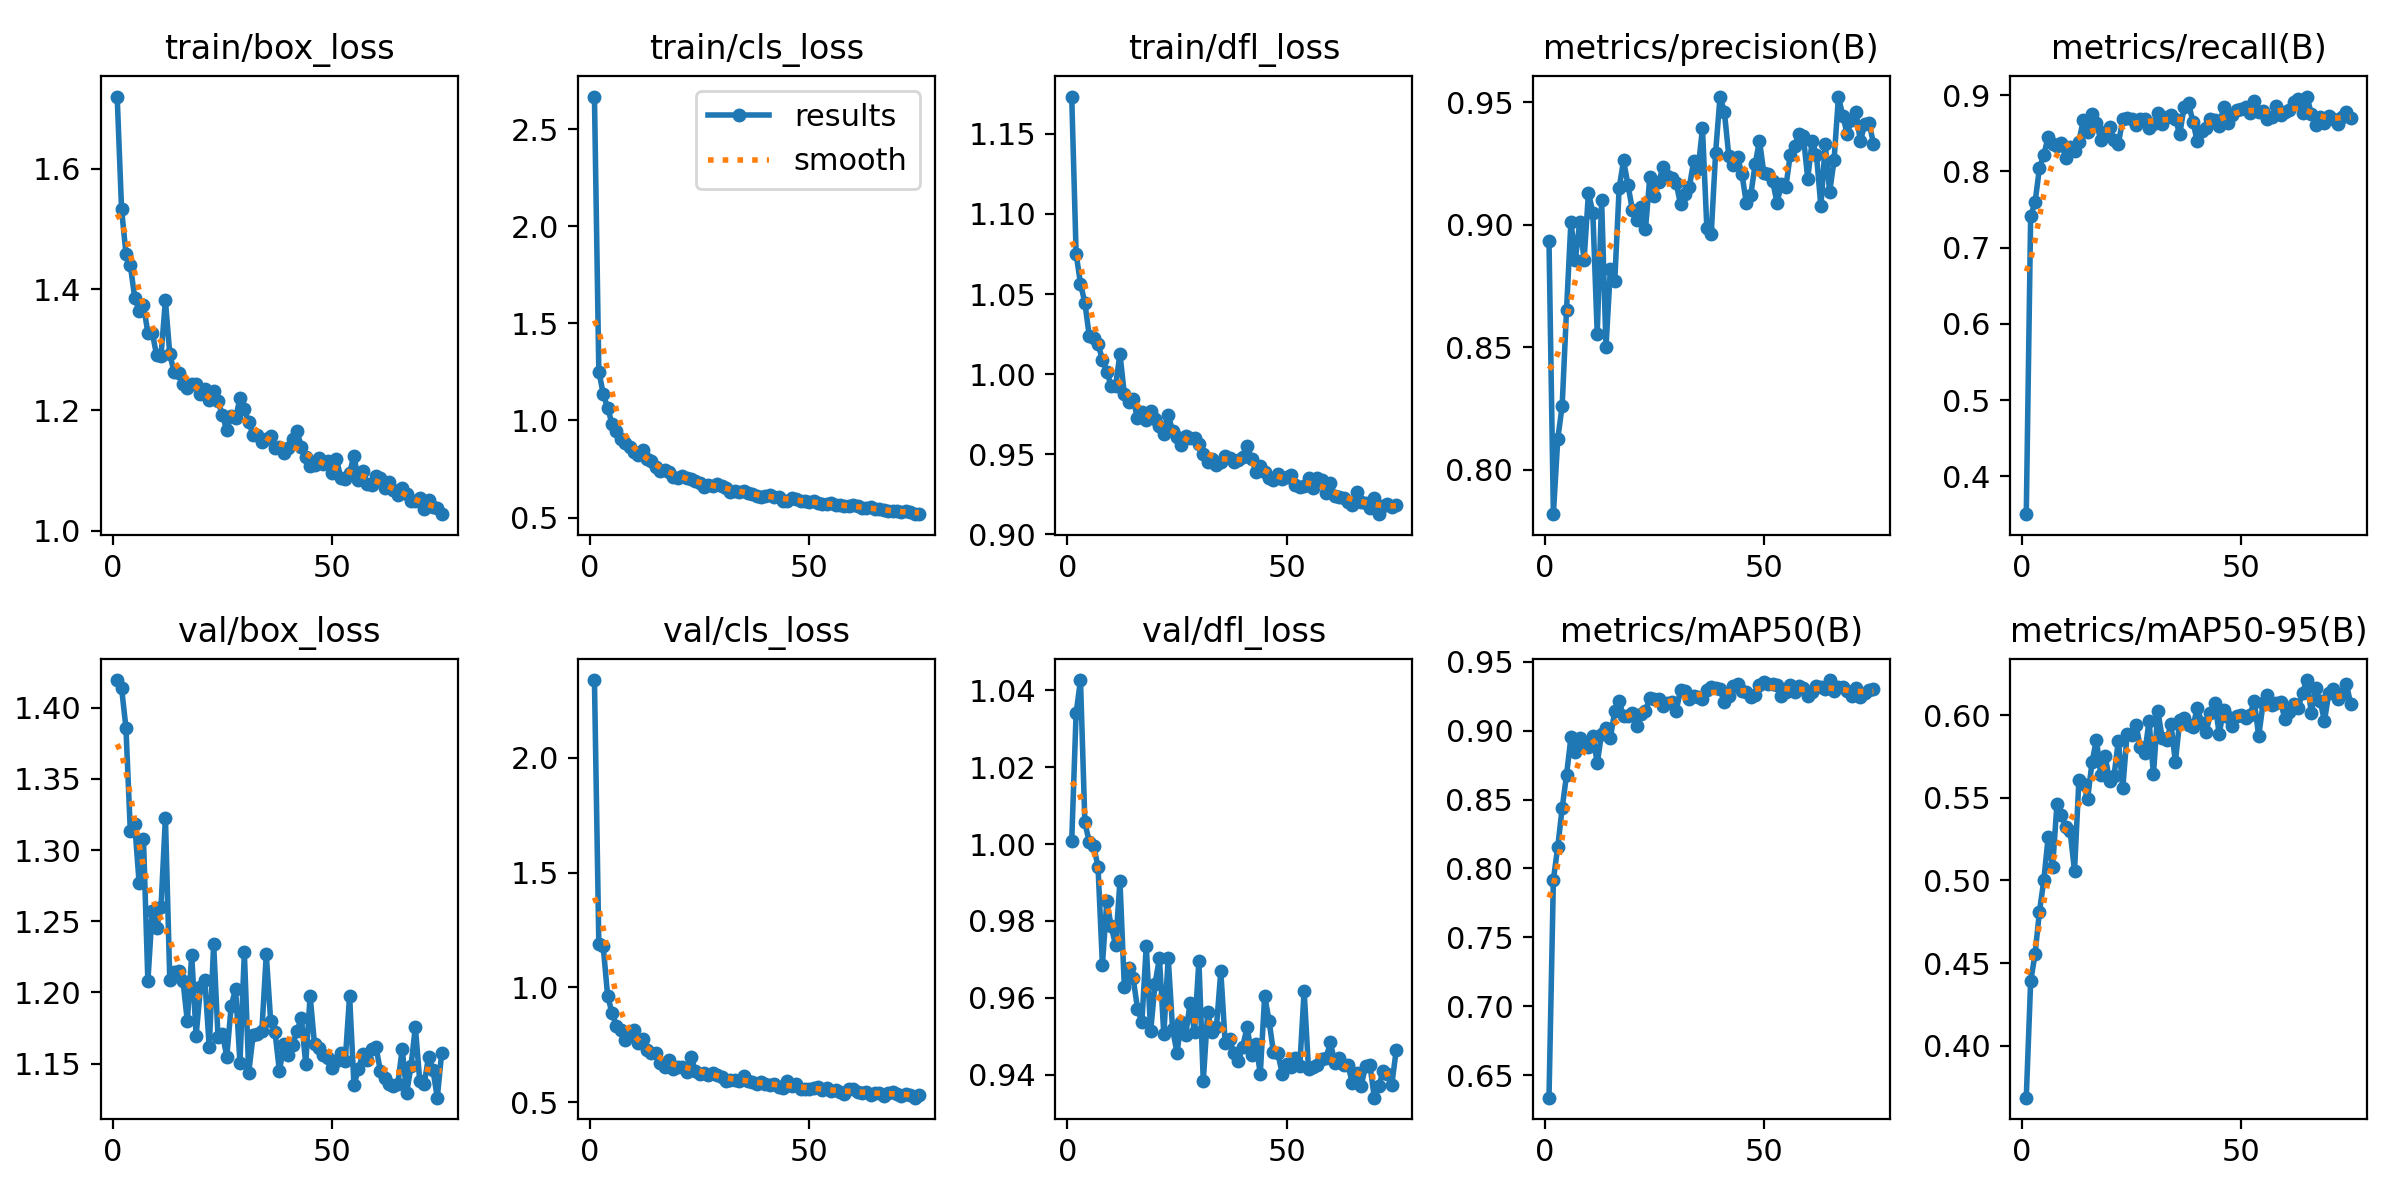

Values plotted in this chart, from the file beside it:
epoch, time, train/box_loss, train/cls_loss, train/dfl_loss, metrics/precision(B), metrics/recall(B), metrics/mAP50(B), metrics/mAP50-95(B), val/box_loss, val/cls_loss, val/dfl_loss, lr/pg0, lr/pg1, lr/pg2
1, 203.8, 1.719, 2.668, 1.173, 0.8932, 0.3504, 0.6337, 0.3686, 1.419, 2.339, 1.001, 0.0005481, 0.0005481, 0.0005481
2, 402.5, 1.533, 1.252, 1.075, 0.7819, 0.7415, 0.7918, 0.4389, 1.414, 1.191, 1.034, 0.001093, 0.001093, 0.001093
3, 602.1, 1.459, 1.138, 1.056, 0.8125, 0.7592, 0.8158, 0.4554, 1.386, 1.179, 1.043, 0.001627, 0.001627, 0.001627
4, 802.1, 1.44, 1.064, 1.045, 0.826, 0.804, 0.8437, 0.481, 1.313, 0.9645, 1.006, 0.001617, 0.001617, 0.001617
5, 1009, 1.386, 0.9841, 1.024, 0.8652, 0.8217, 0.8679, 0.5001, 1.319, 0.889, 1.001, 0.001601, 0.001601, 0.001601
6, 1217, 1.365, 0.9442, 1.023, 0.9012, 0.8456, 0.8951, 0.5265, 1.277, 0.8325, 0.9995, 0.001584, 0.001584, 0.001584
7, 1417, 1.374, 0.9024, 1.019, 0.8855, 0.8358, 0.8843, 0.5079, 1.308, 0.8132, 0.9941, 0.001568, 0.001568, 0.001568
8, 1617, 1.328, 0.8862, 1.009, 0.901, 0.833, 0.895, 0.5463, 1.208, 0.773, 0.9686, 0.001551, 0.001551, 0.001551
9, 1827, 1.328, 0.8629, 1.002, 0.8856, 0.8369, 0.8902, 0.5397, 1.257, 0.7975, 0.9851, 0.001535, 0.001535, 0.001535
10, 2039, 1.291, 0.8388, 0.9926, 0.913, 0.8177, 0.8885, 0.5324, 1.246, 0.8145, 0.9786, 0.001518, 0.001518, 0.001518
11, 2255, 1.29, 0.8197, 0.9928, 0.9049, 0.8321, 0.8962, 0.5296, 1.26, 0.7591, 0.9737, 0.001502, 0.001502, 0.001502
12, 2468, 1.381, 0.8467, 1.013, 0.8554, 0.827, 0.8765, 0.5058, 1.323, 0.7774, 0.9903, 0.001485, 0.001485, 0.001485
13, 2680, 1.292, 0.8012, 0.9875, 0.91, 0.839, 0.8979, 0.5607, 1.209, 0.7272, 0.9628, 0.001469, 0.001469, 0.001469
14, 2891, 1.262, 0.7898, 0.983, 0.8501, 0.867, 0.9022, 0.5583, 1.215, 0.7165, 0.9678, 0.001452, 0.001452, 0.001452
15, 3104, 1.262, 0.7605, 0.9843, 0.8819, 0.8511, 0.8948, 0.5495, 1.215, 0.7149, 0.9652, 0.001436, 0.001436, 0.001436
16, 3318, 1.243, 0.7388, 0.9725, 0.8771, 0.8756, 0.9144, 0.5716, 1.208, 0.6712, 0.9572, 0.001419, 0.001419, 0.001419
17, 3527, 1.236, 0.7439, 0.9766, 0.9149, 0.8639, 0.9214, 0.5852, 1.18, 0.6554, 0.9537, 0.001403, 0.001403, 0.001403
18, 3737, 1.243, 0.736, 0.9717, 0.9262, 0.8406, 0.9103, 0.5637, 1.226, 0.6837, 0.9736, 0.001386, 0.001386, 0.001386
19, 3948, 1.243, 0.7091, 0.9768, 0.9163, 0.8522, 0.9105, 0.575, 1.169, 0.6447, 0.9512, 0.00137, 0.00137, 0.00137
20, 4160, 1.227, 0.7046, 0.9719, 0.9061, 0.8586, 0.9126, 0.5602, 1.204, 0.6542, 0.9636, 0.001353, 0.001353, 0.001353
21, 4374, 1.234, 0.7152, 0.9675, 0.9017, 0.8416, 0.9031, 0.5631, 1.209, 0.6516, 0.9703, 0.001337, 0.001337, 0.001337
22, 4590, 1.216, 0.7035, 0.9625, 0.9072, 0.836, 0.9122, 0.5845, 1.161, 0.6335, 0.9504, 0.00132, 0.00132, 0.00132
23, 4805, 1.231, 0.6991, 0.9744, 0.898, 0.8683, 0.9146, 0.5556, 1.234, 0.6982, 0.9705, 0.001304, 0.001304, 0.001304
24, 5020, 1.215, 0.6869, 0.9647, 0.9196, 0.87, 0.9236, 0.5888, 1.168, 0.6369, 0.9518, 0.001287, 0.001287, 0.001287
25, 5234, 1.192, 0.6771, 0.9609, 0.9117, 0.868, 0.9228, 0.5882, 1.171, 0.6217, 0.9457, 0.001271, 0.001271, 0.001271
26, 5451, 1.166, 0.6591, 0.9558, 0.9173, 0.8612, 0.9229, 0.5943, 1.155, 0.6284, 0.9537, 0.001254, 0.001254, 0.001254
27, 5669, 1.19, 0.6663, 0.9614, 0.9234, 0.8682, 0.9178, 0.5805, 1.19, 0.6189, 0.9504, 0.001238, 0.001238, 0.001238
28, 5888, 1.186, 0.6606, 0.9604, 0.9199, 0.8693, 0.92, 0.5769, 1.203, 0.626, 0.9587, 0.001221, 0.001221, 0.001221
29, 6108, 1.22, 0.6736, 0.96, 0.9192, 0.8564, 0.9207, 0.5962, 1.151, 0.6178, 0.951, 0.001205, 0.001205, 0.001205
30, 6326, 1.201, 0.6627, 0.9564, 0.9169, 0.8617, 0.9143, 0.5642, 1.228, 0.6106, 0.9696, 0.001188, 0.001188, 0.001188
31, 6545, 1.18, 0.6546, 0.9504, 0.9082, 0.8763, 0.9296, 0.6024, 1.144, 0.5948, 0.9383, 0.001172, 0.001172, 0.001172
32, 6764, 1.159, 0.6324, 0.9454, 0.9124, 0.8618, 0.9286, 0.5863, 1.17, 0.5984, 0.9562, 0.001155, 0.001155, 0.001155
33, 6983, 1.159, 0.6383, 0.9473, 0.9153, 0.8713, 0.9233, 0.5848, 1.171, 0.595, 0.951, 0.001139, 0.001139, 0.001139
34, 7201, 1.148, 0.6325, 0.9431, 0.9259, 0.8745, 0.9251, 0.5943, 1.173, 0.5947, 0.9524, 0.001122, 0.001122, 0.001122
35, 7420, 1.152, 0.6366, 0.9452, 0.9226, 0.8687, 0.9245, 0.5717, 1.227, 0.6154, 0.9669, 0.001106, 0.001106, 0.001106
36, 7639, 1.157, 0.6267, 0.9487, 0.9392, 0.8487, 0.9229, 0.5969, 1.18, 0.5937, 0.9481, 0.001089, 0.001089, 0.001089
37, 7859, 1.138, 0.6208, 0.9476, 0.8985, 0.8849, 0.9294, 0.598, 1.172, 0.5866, 0.9493, 0.001073, 0.001073, 0.001073
38, 8079, 1.138, 0.6121, 0.9452, 0.8963, 0.8899, 0.9317, 0.5939, 1.145, 0.5777, 0.9455, 0.001056, 0.001056, 0.001056
39, 8298, 1.128, 0.6047, 0.9463, 0.9294, 0.8648, 0.9311, 0.593, 1.164, 0.5871, 0.9435, 0.00104, 0.00104, 0.00104
40, 8516, 1.137, 0.613, 0.948, 0.9522, 0.8396, 0.93, 0.6043, 1.156, 0.5817, 0.9473, 0.001023, 0.001023, 0.001023
41, 8741, 1.153, 0.6166, 0.955, 0.9459, 0.8529, 0.9206, 0.5954, 1.163, 0.5765, 0.9524, 0.001007, 0.001007, 0.001007
42, 8960, 1.165, 0.6076, 0.9474, 0.928, 0.8563, 0.9249, 0.5896, 1.173, 0.58, 0.9452, 0.0009904, 0.0009904, 0.0009904
43, 9184, 1.139, 0.6047, 0.9393, 0.9243, 0.8691, 0.9324, 0.6011, 1.182, 0.5686, 0.9479, 0.0009739, 0.0009739, 0.0009739
44, 9406, 1.122, 0.5863, 0.9427, 0.9274, 0.8671, 0.9337, 0.6075, 1.15, 0.5612, 0.9403, 0.0009574, 0.0009574, 0.0009574
45, 9631, 1.108, 0.585, 0.939, 0.9205, 0.8591, 0.9287, 0.5887, 1.198, 0.5947, 0.9605, 0.0009409, 0.0009409, 0.0009409
46, 9856, 1.109, 0.6011, 0.9353, 0.9088, 0.8846, 0.9282, 0.6032, 1.164, 0.5725, 0.954, 0.0009244, 0.0009244, 0.0009244
47, 10085, 1.12, 0.5948, 0.934, 0.9119, 0.8637, 0.9244, 0.5991, 1.161, 0.578, 0.9459, 0.0009078, 0.0009078, 0.0009078
48, 10314, 1.111, 0.5871, 0.9376, 0.9245, 0.8741, 0.926, 0.5934, 1.156, 0.5575, 0.9457, 0.0008913, 0.0008913, 0.0008913
49, 10539, 1.115, 0.5827, 0.9347, 0.9342, 0.8807, 0.933, 0.5992, 1.154, 0.5558, 0.9402, 0.0008748, 0.0008748, 0.0008748
50, 10758, 1.096, 0.5775, 0.9356, 0.921, 0.8819, 0.9352, 0.5998, 1.147, 0.5583, 0.9428, 0.0008583, 0.0008583, 0.0008583
51, 10979, 1.119, 0.5865, 0.9372, 0.9207, 0.8848, 0.9337, 0.5984, 1.152, 0.5625, 0.9419, 0.0008418, 0.0008418, 0.0008418
52, 11347, 1.088, 0.573, 0.931, 0.9178, 0.8764, 0.9341, 0.6003, 1.158, 0.567, 0.9443, 0.0008253, 0.0008253, 0.0008253
53, 11826, 1.085, 0.5678, 0.9298, 0.909, 0.8927, 0.9334, 0.6085, 1.152, 0.5536, 0.9422, 0.0008088, 0.0008088, 0.0008088
54, 12239, 1.096, 0.5704, 0.9305, 0.9164, 0.8773, 0.9252, 0.5871, 1.198, 0.5604, 0.9618, 0.0007923, 0.0007923, 0.0007923
55, 12560, 1.124, 0.5764, 0.9352, 0.9152, 0.8789, 0.9284, 0.6071, 1.135, 0.5487, 0.9413, 0.0007758, 0.0007758, 0.0007758
56, 12875, 1.084, 0.5628, 0.9293, 0.9283, 0.8693, 0.9331, 0.612, 1.146, 0.5534, 0.9419, 0.0007593, 0.0007593, 0.0007593
57, 13204, 1.099, 0.5638, 0.9353, 0.9322, 0.871, 0.9278, 0.6058, 1.157, 0.5433, 0.9425, 0.0007428, 0.0007428, 0.0007428
58, 13544, 1.078, 0.5592, 0.9339, 0.9371, 0.8855, 0.9326, 0.6076, 1.152, 0.5377, 0.9442, 0.0007263, 0.0007263, 0.0007263
59, 13893, 1.076, 0.5588, 0.9256, 0.9361, 0.8745, 0.9311, 0.608, 1.16, 0.559, 0.9443, 0.0007098, 0.0007098, 0.0007098
60, 14239, 1.091, 0.563, 0.932, 0.9188, 0.8779, 0.9251, 0.5974, 1.162, 0.5564, 0.9484, 0.0006933, 0.0006933, 0.0006933
... 15 more rows
